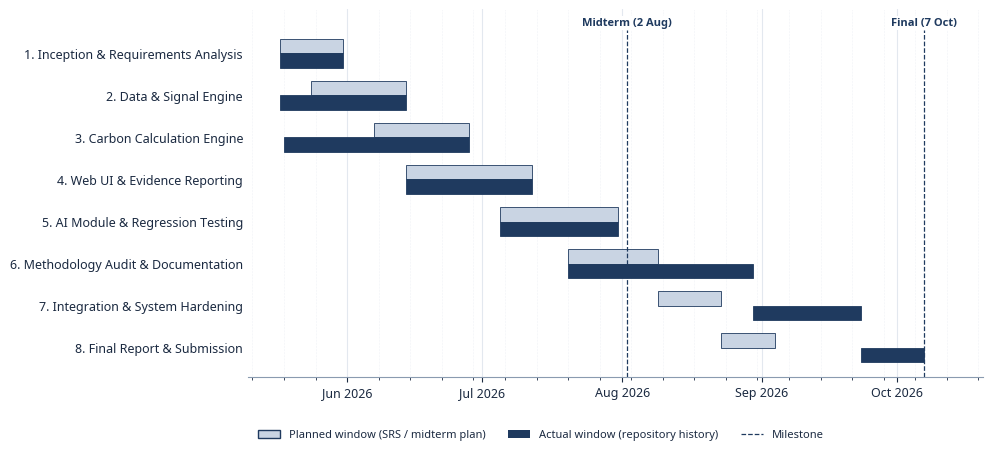

Here is the Python script that generated this plot: (Note: this script raises an exception after producing the figure.)
"""Project timeline (planned vs actual) for the Terra-Audit final report."""
from datetime import date
import matplotlib
matplotlib.use("Agg")
import matplotlib.pyplot as plt
import matplotlib.dates as mdates
from matplotlib.patches import Patch
from matplotlib.lines import Line2D

NAVY, LIGHT, GRID, TEXT = "#1F3A5F", "#C9D4E3", "#E3E8EF", "#1B2A41"
Y = 2026
PHASES = [
    # name, planned start, planned end, actual start, actual end
    ("1. Inception & Requirements Analysis", (5, 17), (5, 31), (5, 17), (5, 31)),
    ("2. Data & Signal Engine", (5, 24), (6, 14), (5, 17), (6, 14)),
    ("3. Carbon Calculation Engine", (6, 7), (6, 28), (5, 18), (6, 28)),
    ("4. Web UI & Evidence Reporting", (6, 14), (7, 12), (6, 14), (7, 12)),
    ("5. AI Module & Regression Testing", (7, 5), (7, 31), (7, 5), (7, 31)),
    ("6. Methodology Audit & Documentation", (7, 20), (8, 9), (7, 20), (8, 30)),
    ("7. Integration & System Hardening", (8, 9), (8, 23), (8, 30), (9, 23)),
    ("8. Final Report & Submission", (8, 23), (9, 4), (9, 23), (10, 7)),
]
MIDTERM = date(Y, 8, 2)
FINAL = date(Y, 10, 7)

plt.rcParams.update({"font.family": "Noto Sans", "font.size": 9, "text.color": TEXT,
                     "axes.labelcolor": TEXT, "xtick.color": TEXT, "ytick.color": TEXT})
fig, ax = plt.subplots(figsize=(10, 4.6), dpi=300)
h = 0.34
for i, (name, ps, pe, as_, ae) in enumerate(PHASES):
    y = len(PHASES) - 1 - i
    p0, p1 = date(Y, *ps), date(Y, *pe)
    a0, a1 = date(Y, *as_), date(Y, *ae)
    ax.barh(y + h / 2, (p1 - p0).days, left=mdates.date2num(p0), height=h,
            color=LIGHT, edgecolor=NAVY, linewidth=0.6)
    ax.barh(y - h / 2, (a1 - a0).days, left=mdates.date2num(a0), height=h,
            color=NAVY, edgecolor=NAVY, linewidth=0.6)
ax.set_yticks(range(len(PHASES)))
ax.set_yticklabels([p[0] for p in reversed(PHASES)])
for d, label in ((MIDTERM, "Midterm (2 Aug)"), (FINAL, "Final (7 Oct)")):
    ax.vlines(mdates.date2num(d), -0.7, len(PHASES) - 0.45, color=NAVY, ls="--", lw=0.9)
    ax.text(mdates.date2num(d), len(PHASES) - 0.4, label, ha="center", va="bottom",
            fontsize=8, color=NAVY, fontweight="bold", bbox=dict(fc="white", ec="none", pad=1))
ax.set_xlim(mdates.date2num(date(Y, 5, 10)), mdates.date2num(date(Y, 10, 20)))
ax.set_ylim(-0.7, len(PHASES) + 0.05)
ax.xaxis.set_major_locator(mdates.MonthLocator())
ax.xaxis.set_major_formatter(mdates.DateFormatter("%b %Y"))
ax.xaxis.set_minor_locator(mdates.WeekdayLocator(byweekday=0))
ax.grid(axis="x", which="major", color=GRID, lw=0.8)
ax.grid(axis="x", which="minor", color=GRID, lw=0.4, ls=":")
ax.set_axisbelow(True)
for s in ("top", "right", "left"):
    ax.spines[s].set_visible(False)
ax.spines["bottom"].set_color("#8A9BB0")
ax.tick_params(axis="y", length=0)
ax.legend(handles=[Patch(facecolor=LIGHT, edgecolor=NAVY, label="Planned window (SRS / midterm plan)"),
                   Patch(facecolor=NAVY, label="Actual window (repository history)"),
                   Line2D([0], [0], color=NAVY, ls="--", lw=0.9, label="Milestone")],
          loc="lower left", frameon=False, fontsize=8, ncol=3, bbox_to_anchor=(0, -0.2))
fig.tight_layout()
fig.savefig(__import__("sys").argv[1], dpi=300, facecolor="white")
